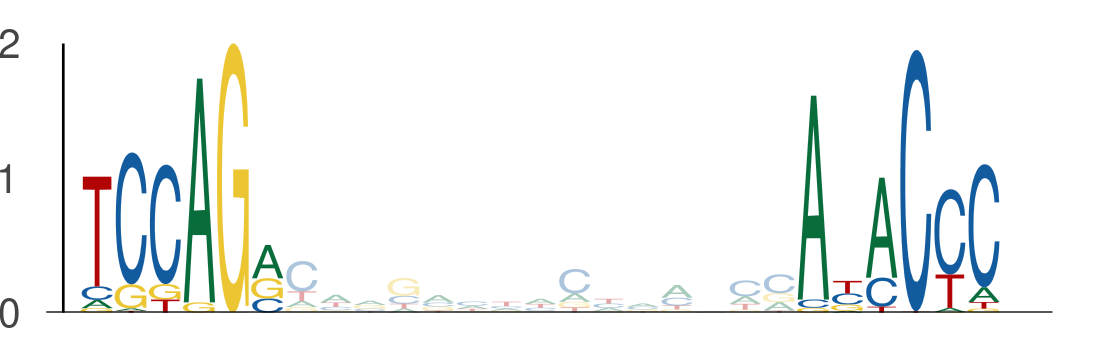

The table this chart was drawn from, first rows:
seq_index, start_position, end_position, is_reversed_complement
4985, 85, 91, 0
4985, 106, 112, 0
1955, 85, 91, 0
1955, 106, 112, 0
1703, 85, 91, 0
1703, 106, 112, 0
1170, 85, 91, 0
1170, 106, 112, 0
1603, 109, 115, 0
1603, 130, 136, 0
5565, 85, 91, 0
5565, 106, 112, 0
1835, 85, 91, 0
1835, 106, 112, 0
411, 20, 26, 0
411, 41, 47, 0
5549, 85, 91, 0
5549, 106, 112, 0
2387, 85, 91, 0
2387, 106, 112, 0
6015, 85, 91, 0
6015, 106, 112, 0
5092, 55, 61, 0
5092, 76, 82, 0
5392, 85, 91, 0
5392, 106, 112, 0
3970, 99, 105, 0
3970, 120, 126, 0
5965, 38, 44, 0
5965, 59, 65, 0
130, 85, 91, 0
130, 106, 112, 0
478, 21, 27, 0
478, 42, 48, 0
1112, 122, 128, 0
1112, 143, 149, 0
3327, 67, 73, 0
3327, 88, 94, 0
1471, 85, 91, 0
1471, 106, 112, 0
1002, 85, 91, 0
1002, 106, 112, 0
5344, 13, 19, 0
5344, 34, 40, 0
1930, 123, 129, 0
1930, 144, 150, 0
1427, 31, 37, 0
1427, 52, 58, 0
1706, 130, 136, 0
1706, 151, 157, 0
4852, 91, 97, 0
4852, 112, 118, 0
5334, 85, 91, 0
5334, 106, 112, 0
467, 85, 91, 0
467, 106, 112, 0
903, 85, 91, 0
903, 106, 112, 0
4727, 85, 91, 0
4727, 106, 112, 0
... 302 more rows
